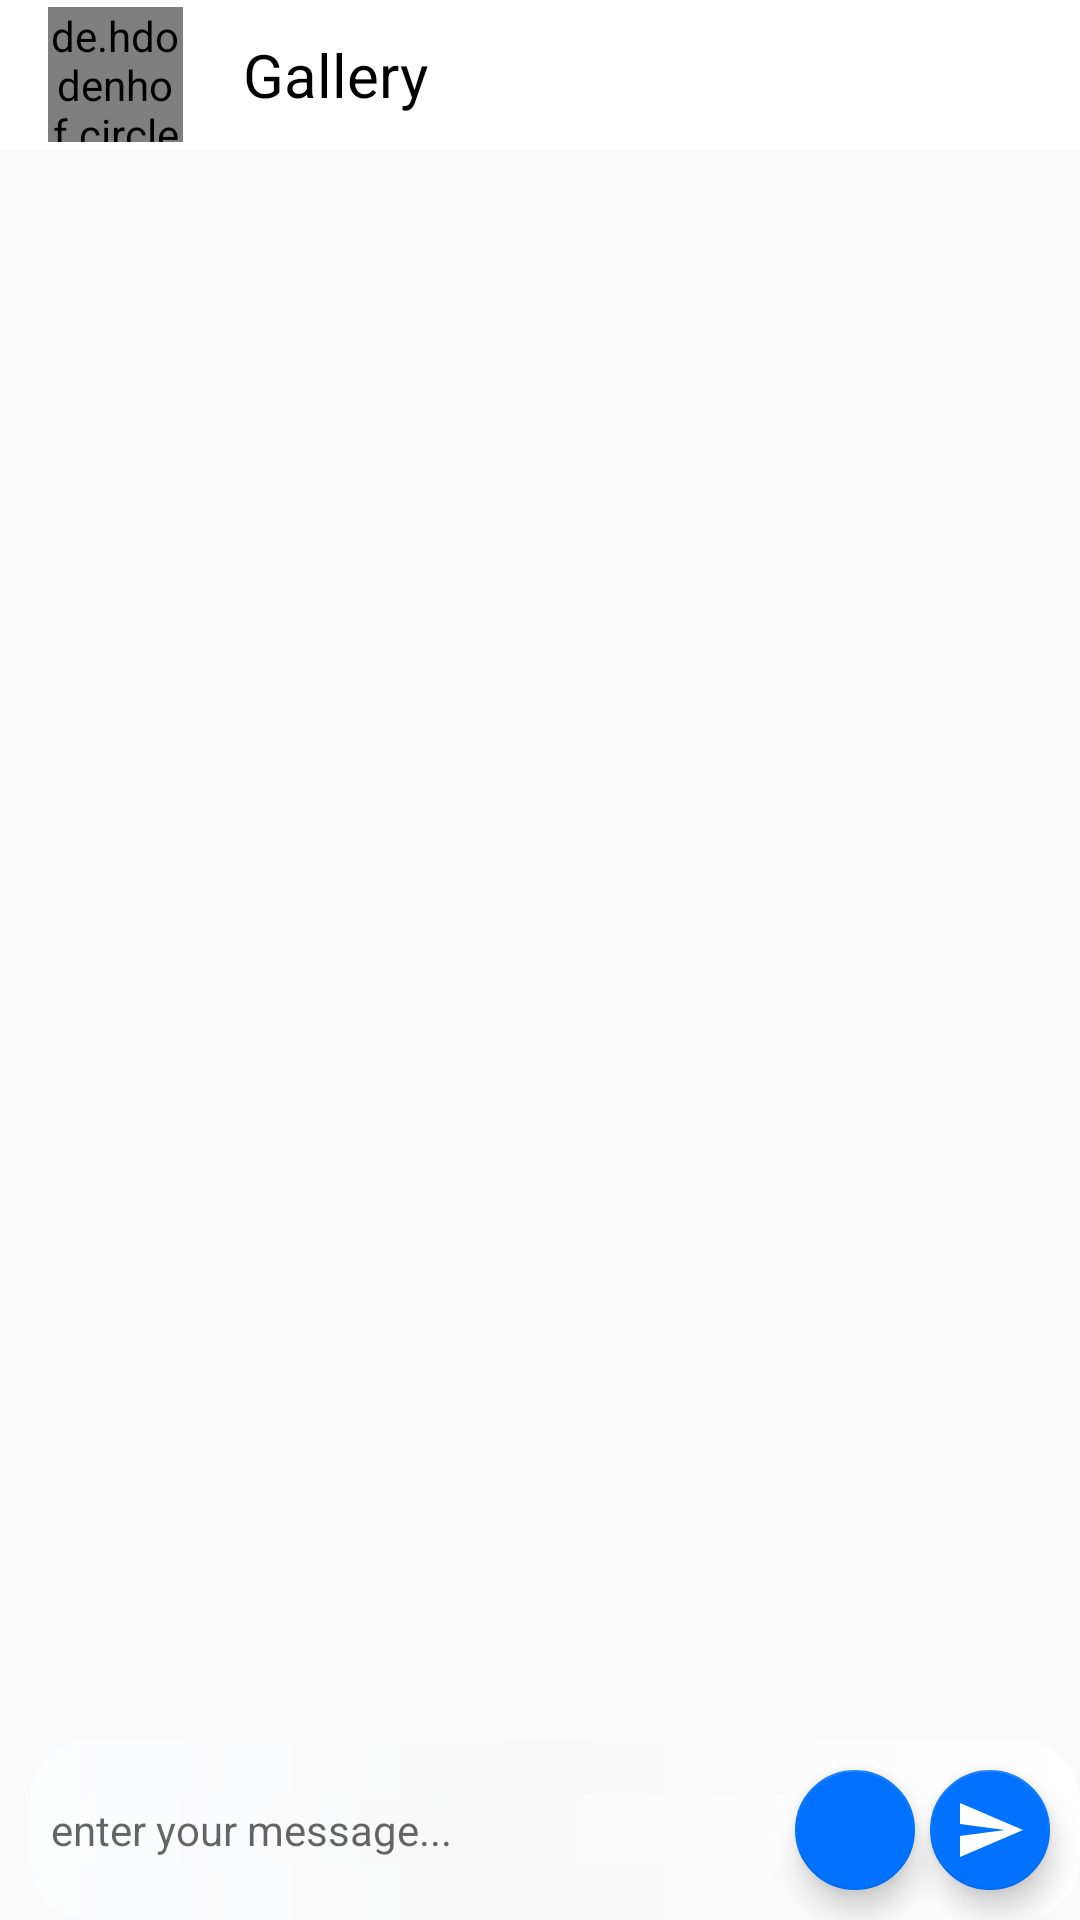

The Android layout XML behind this screen, and the referenced resources:
<!-- AndroidManifest.xml: application theme AppTheme -->
<!-- res/layout/fragment_message.xml -->
<?xml version="1.0" encoding="utf-8"?>
<RelativeLayout xmlns:android="http://schemas.android.com/apk/res/android"
    android:layout_width="match_parent"
    android:layout_height="match_parent"
    android:layout_marginBottom="?attr/actionBarSize"
    xmlns:app="http://schemas.android.com/apk/res-auto"
    xmlns:shimmer="http://schemas.android.com/tools">
    <com.google.android.material.appbar.AppBarLayout
        android:layout_width="match_parent"
        android:layout_height="50dp"
        android:id="@+id/sd"
        android:background="@color/white"
        >

        <androidx.appcompat.widget.Toolbar
            android:layout_width="match_parent"
            android:layout_height="wrap_content"
            android:id="@+id/profileToolBar">

            <RelativeLayout
                android:layout_width="match_parent"
                android:layout_height="match_parent">


                <de.hdodenhof.circleimageview.CircleImageView
                    android:layout_width="45dp"
                    android:layout_height="45dp"
                    android:layout_marginEnd="20dp"
                    android:layout_centerVertical="true"
                    android:id="@+id/ivCloseShare"
                    android:src="@drawable/pscc"/>


                <TextView
                    android:layout_width="wrap_content"
                    android:layout_height="wrap_content"
                    android:layout_toRightOf="@+id/ivCloseShare"
                    android:id="@+id/tobarausernmae"
                    android:textSize="20sp"
                    android:textColor="@color/black"
                    android:text="Gallery"
                    android:layout_centerVertical="true"
                    android:gravity="center_vertical">


                </TextView>

                <ImageView
                    android:layout_width="wrap_content"
                    android:layout_height="wrap_content"
                    android:text="string_next"
                    android:layout_alignParentRight="true"
                    android:layout_marginRight="15dp"
                    android:textSize="20sp"
                    android:src="@drawable/newview"
                    android:layout_centerVertical="true"
                    android:id="@+id/tvNext"
                    />




            </RelativeLayout>


        </androidx.appcompat.widget.Toolbar>



    </com.google.android.material.appbar.AppBarLayout>
    <RelativeLayout
        android:layout_width="match_parent"
        android:layout_height="wrap_content"
        android:layout_below="@+id/sd"
        android:id="@+id/relLayout1">
        
        
        
        
        
        
        
        
        
        
        

        
        
        
        
        

        

        

        

        

        

        

    </RelativeLayout>

    <RelativeLayout
        android:id="@+id/relLayout2"
        android:layout_width="match_parent"
        android:layout_height="match_parent"
        android:layout_below="@+id/relLayout1"
        android:layout_marginTop="-45dp"
        android:layout_marginBottom="60dp">

        <ListView
            android:id="@+id/list_of_messages"
            android:layout_width="wrap_content"
            android:layout_height="match_parent"
            android:layout_alignParentStart="true"
            android:divider="@android:color/transparent"
            android:dividerHeight="16dp"
            android:padding="10dp"
            android:transcriptMode="alwaysScroll"
            android:stackFromBottom="true">

        </ListView>

    </RelativeLayout>
    <RelativeLayout
        android:layout_width="wrap_content"
        android:layout_height="wrap_content">




        <ImageView
            android:id="@+id/imgmsg"
            android:layout_width="wrap_content"
            android:layout_height="wrap_content"
            app:srcCompat="@drawable/whiteroundcorner" />
    </RelativeLayout>

    <RelativeLayout
        android:id="@+id/relLayout3"
        android:layout_width="match_parent"
        android:layout_height="60dp"
        android:layout_marginLeft="@dimen/padding_10"
        android:layout_alignParentBottom="true"
        android:background="@drawable/whiteroundcorner">

        <com.google.android.material.floatingactionbutton.FloatingActionButton
            android:id="@+id/fab"
            android:layout_width="40dp"
            android:layout_height="40dp"
            android:layout_centerVertical="true"
            android:layout_alignParentRight="true"
            android:clickable="true"
            android:layout_marginRight="@dimen/padding_10"

            android:src="@drawable/send"
            android:tint="@android:color/white"
            app:fabSize="mini" />














        <com.google.android.material.floatingactionbutton.FloatingActionButton
            android:id="@+id/cam"
            android:layout_width="40dp"
            android:layout_height="40dp"
            android:layout_centerVertical="true"
            android:layout_alignParentRight="true"
            android:layout_marginRight="55dp"
            android:clickable="true"
            android:src="@drawable/photo"
            android:tint="@android:color/white"
            app:fabSize="mini" />



        <EditText
            android:id="@+id/input"
            android:layout_width="344dp"
            android:layout_height="wrap_content"
            android:layout_centerVertical="true"
            android:layout_marginLeft="5dp"
            android:layout_marginRight="50dp"
            android:background="@drawable/whiteroundcorner"
            android:hint="enter your message..."
            android:padding="2dp"
            android:textSize="14sp" />

    </RelativeLayout>


</RelativeLayout>
<!-- res/layout/recipe_placeholder_item.xml (included above) -->
<?xml version="1.0" encoding="utf-8"?>
<RelativeLayout xmlns:android="http://schemas.android.com/apk/res/android"
    android:layout_width="match_parent"
    android:layout_height="match_parent"
    android:padding="@dimen/activity_padding">

    <View
        android:id="@+id/thumbnail"
        android:layout_width="@dimen/placeholder_image"
        android:layout_height="@dimen/placeholder_image"
        android:layout_marginRight="@dimen/activity_padding"
        android:background="@color/placeholder_bg" />

    <View
        android:id="@+id/name"
        android:layout_width="150dp"
        android:layout_height="10dp"
        android:layout_marginTop="20dp"
        android:layout_toRightOf="@id/thumbnail"
        android:background="@color/placeholder_bg" />

    <LinearLayout
        android:layout_width="450dp"
        android:layout_height="450dp"
        android:layout_below="@id/thumbnail"
        android:layout_marginTop="40dp"
        android:layout_marginBottom="40dp"
        android:orientation="vertical">

        <View
            android:layout_width="392dp"
            android:layout_height="367dp"
            android:layout_marginRight="100dp"
            android:background="@color/placeholder_bg" />

        <View
            android:layout_width="match_parent"
            android:layout_height="@dimen/placeholder_text_height"
            android:layout_marginTop="10dp"
            android:layout_marginRight="50dp"
            android:background="@color/placeholder_bg" />

        <View
            android:id="@+id/view2"
            android:layout_width="match_parent"
            android:layout_height="@dimen/placeholder_text_height"
            android:layout_marginTop="10dp"
            android:layout_marginRight="160dp"
            android:background="@color/placeholder_bg" />

        <View
            android:layout_width="match_parent"
            android:layout_height="@dimen/placeholder_text_height"
            android:layout_marginTop="10dp"
            android:layout_marginRight="160dp"
            android:background="@color/placeholder_bg" />

    </LinearLayout>

</RelativeLayout>
<!-- resources referenced by this layout -->
<resources>
  <color name="black">#000000</color>
  <color name="placeholder_bg">#dddddd</color>
  <color name="white">#FFF</color>
  <dimen name="activity_padding">16dp</dimen>
  <dimen name="padding_10">10dp</dimen>
  <dimen name="placeholder_image">50dp</dimen>
  <dimen name="placeholder_text_height">8dp</dimen>
  <!-- drawable send (drawable) -->
  <vector android:height="24dp" android:tint="#5D3DCD"
      android:viewportHeight="24.0" android:viewportWidth="24.0"
      android:width="24dp" xmlns:android="http://schemas.android.com/apk/res/android">
      <path android:fillColor="#FF000000" android:pathData="M2.01,21L23,12 2.01,3 2,10l15,2 -15,2z"/>
  </vector>
  <!-- drawable whiteroundcorner (drawable-v24) -->
  <?xml version="1.0" encoding="utf-8"?>
  <shape xmlns:android="http://schemas.android.com/apk/res/android">
      <gradient
          android:type="linear"
          android:centerColor="#F8F8F8"
          android:endColor="#FCFDFF"
          android:startColor="#FFFFFF"
          android:angle="180"
          android:gradientRadius="90" />
      <corners android:radius="20dp"/>
  </shape>
  <style name="AppTheme" parent="Theme.AppCompat.DayNight">
          
          <item name="colorPrimary">@color/grey</item>
          <item name="colorPrimaryDark">@color/grey</item>
          <item name="colorAccent">@color/colorAccent</item>
          <item name="android:textColorPrimary">@android:color/white</item>
      </style>
  <color name="grey">#9EA0A5</color>
  <color name="colorAccent">#0072ff</color>
</resources>
